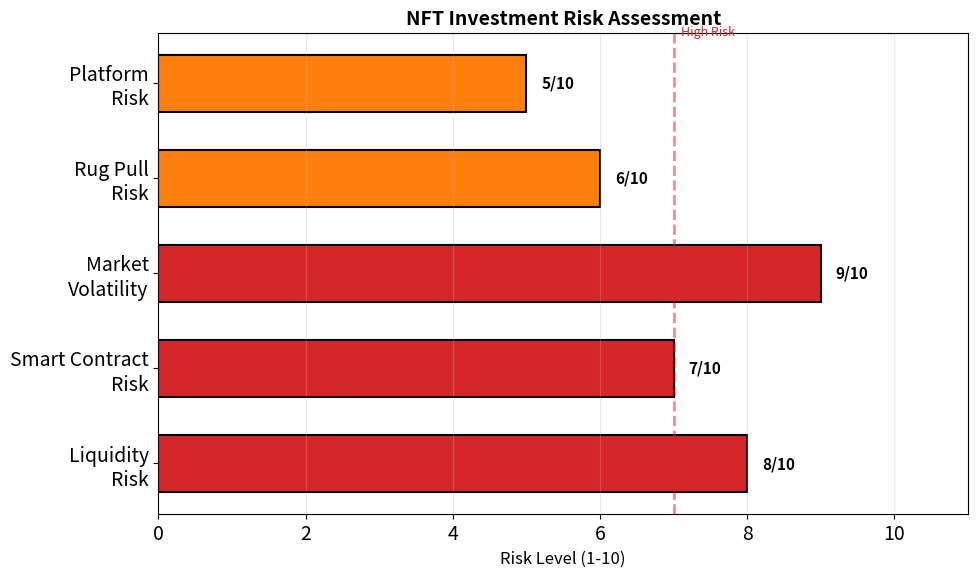

Write Python code to recreate this figure. (Note: this script raises an exception after producing the figure.)
"""NFT Investment Risk Matrix"""
import matplotlib.pyplot as plt
import numpy as np
from pathlib import Path

plt.rcParams.update({'font.size': 14, 'figure.figsize': (10, 6), 'figure.dpi': 150})
MLBLUE, MLORANGE, MLGREEN, MLRED = '#0066CC', '#FF7F0E', '#2CA02C', '#D62728'

fig, ax = plt.subplots(figsize=(10, 6))

risks = ['Liquidity\nRisk', 'Smart Contract\nRisk', 'Market\nVolatility', 'Rug Pull\nRisk', 'Platform\nRisk']
scores = [8, 7, 9, 6, 5]
colors = [MLRED if s >= 7 else MLORANGE if s >= 5 else MLGREEN for s in scores]

bars = ax.barh(risks, scores, color=colors, edgecolor='black', linewidth=1.5, height=0.6)

for bar, val in zip(bars, scores):
    ax.text(bar.get_width() + 0.2, bar.get_y() + bar.get_height()/2, f'{val}/10', ha='left', va='center', fontsize=11, fontweight='bold')

ax.axvline(x=7, color=MLRED, linestyle='--', alpha=0.5, linewidth=2)
ax.text(7.1, 4.5, 'High Risk', fontsize=9, color=MLRED)

ax.set_xlabel('Risk Level (1-10)', fontsize=12)
ax.set_xlim(0, 11)
ax.grid(True, alpha=0.3, axis='x')
ax.set_title('NFT Investment Risk Assessment', fontweight='bold', fontsize=14)
plt.tight_layout()
plt.savefig(Path(__file__).parent / 'chart.pdf', bbox_inches='tight', dpi=300)
plt.close()
